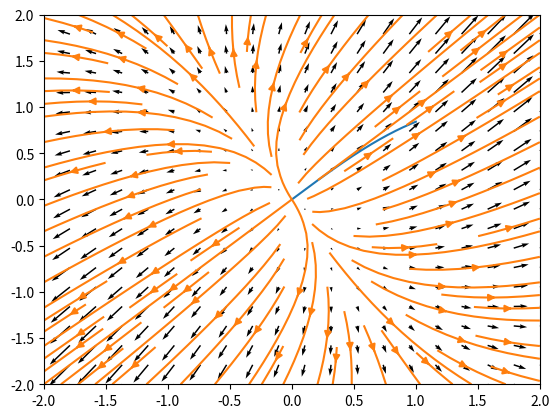

Write the Python code that produced this figure.
#!/usr/bin/env python
# coding: utf-8

# # Python code
# 
# This section of the notes collects together some of the Python material from previous sections, to help you with the coursework.
# 
# 
# ## Import packages as required
# 
# The `numpy` function library is required for numeric calculations. It allows us to do mathematics using transcendental quantities such as $\pi$ and $e$, and it introduces mathematical functions such as $\sin$ and $\cos$. In the preamble below we import the library using a convenient short name `np`. Therefore to use the definitions from this library we have to type `np.def` where `def` is the definition or function that we want to use. Crucially, the `numpy` library also allows us to create and work with arrays, whilst other mathematical libraries in Python do not have this functionality.
# 
# The `matplotlib.pyplot` library is used to make plots of our results. In the preamble below we import the library using a convenient short name `plt`. It allows us to create a variety of figures, including `plot`, `quiver`, and `streamplot` types.
# 
# The `scipy` library is a very powerful suite of scientific methods. We will only use one function from this vast library, and so we import it with its own name. The `odeint` function is used to solve ordinary differential equations.

# In[1]:


import numpy as np
import matplotlib.pyplot as plt
from scipy.integrate import odeint


# ## Make a line series
# 
# To make a line series plot we need to define a set of $x$ values and corresponding $y$ values. The example below produces a plot of $\sin(x)$ between $x=0$ and $x=1$.
# 
# The function `linspace(start,end,n)` is used to generate a list of $n$ equally spaced values between the specified start and end values.

# In[ ]:


x=np.linspace(0,1,1000)
y=np.sin(x)
plt.plot(x,y)
plt.show()


# ## Set up and solve an ODE for given conditions
# 
# The `odeint` solver is designed to solve systems of the following form:
# 
# \begin{equation*}
# \frac{\mathrm{d}}{\mathrm{d}t}X=f(X,t,\dots)
# \end{equation*}
# 
# where $\dots$ is a list of parameters. For example, in {numref}`undamp-pend` we looked at the following system involving parameters $\omega$ and $k$:
# 
# \begin{equation*}
# \frac{\mathrm{d}}{\mathrm{d}t}\begin{bmatrix}x\\y\end{bmatrix}=\begin{bmatrix}y\\-\omega^2\sin(x)-ky\end{bmatrix}
# \end{equation*}
# 
# In this example there is no explicit time-dependence in function $f$, but we have to include `t` in our list of input arguments for the function definition, because `odeint` expects this.
# 
# We can write our function definition as follows. Here, we have named the function `pend`, but you can choose any name for your function.
# 
# Since `X` is supposed to be a state $X=[x,y]$, writing `X[0]` refers to the $x$ value and writing `X[1]` refers to the $y$ value.

# In[ ]:


def pend(X,t,w,k):
  dxdt = X[1]
  dydt = -w**2*np.sin(X[0])-k*X[1]
  return [dxdt, dydt]


# To solve the ode we have to provide initial conditions and parameter values. We also have to define the list of time points that we want to find the solution for.

# In[ ]:


t0=0; X0=[1,0] #initial conditions for t,x,y
w=1; k=0

tmax=20
t = np.linspace(0,20,100)    # time points

# solve ODE
X = odeint(pend,X0,t,args=(w,k))


# The output `X` returned by the solver will be an array. Each column in the array gives the values of one of the dependent variables at the time points we specified. Here the first column `X[:,0]` contains the results for $x$ and the second column `X[:,1]` contains the results for $y$.
# 
# ```{admonition} Test yourself!
# * Plot the time series for $x(t)$
# * Plot the phase portrait for $(x,y)$
# ```
# ````{toggle}
# The solutions are simply
# 
# ```{code}
# plt.plot(t,X[:,0])
# plt.plot(X[:,0],X[:,1])
# ```
# 
# You can add axis labels and further customise the plot using techniques such as
# 
# ```{code}
# plt.xlabel('x')
# plt.xlim([0,,10])
# ```
# 
# ````
# 
# ## Vector plots and stream plots
# 
# To produce vector and stream plots we first need to define a grid. We do this by specifying lists of $x$ and $y$ values that cover the domain we are interested in. We then use the `meshgrid` function to combine the lists into a grid of coordinates.
# 
# In this example we will create a grid covering $x,y\in[-2,2]$, with 20 grid points in each direction.

# In[ ]:


x = np.linspace(-2,2,20)
y = np.linspace(-2,2,20)
[X,Y]=np.meshgrid(x,y)


# Where `x,y` were 1D arrays corresponding to the coordinate axes, `X,Y` are 2D arrays corresponding to the ordinate values on the grid. Each pair of values from (`X`,`Y`) in matching positions defines a single coordinate.
# 
# We can use `X,Y` to create vector field values on the grid. For example, in {numref}`unst-nod` we constructed the vector field for $(u,v)$ such that
# 
# \begin{align}
# u&=4x+y\\
# v&=2x+3y
# \end{align}
# 
# The code we need is shown below. We must take care to use the grid values `X,Y` to create the vector field, not the axis values `x,y`.

# In[ ]:


(U,V)=(4*X+Y,2*X+3*Y)


# Finally, we can plot the vector field using `quiver` or we can (attempt) to create the paths tangent to the vector field by using `streamplot`.

# In[ ]:


plt.quiver(X,Y,U,V)
plt.show()


# In[ ]:


plt.streamplot(X,Y,U,V)
plt.show()


# Note that the quality of the streamplot is poor. It can be made to look much better with more sophisticated use of the `streamplot` function, but this is not something that you will be required to do.
